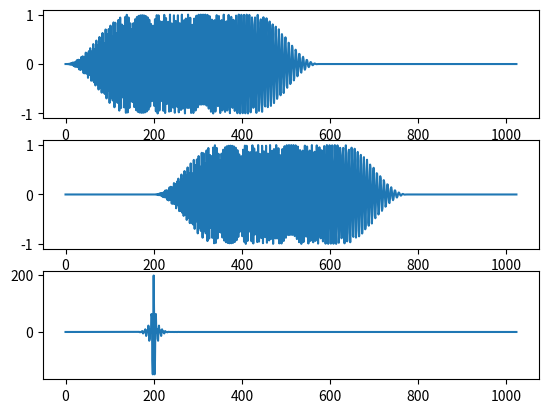

Recreate this plot in Python.
import numpy as np
import scipy.signal as signal
import matplotlib.pyplot as plt

def pow_two_pad_and_window(vec, fs, show=False):
    window = signal.windows.tukey(len(vec), alpha=0.5)
    windowed_vec = vec * window
    padded_windowed_vec = np.pad(windowed_vec, (0, 2**int(np.ceil(np.log2(len(windowed_vec)))) - len(windowed_vec)))
    if show:
        dur = len(padded_windowed_vec) / fs
        t = np.linspace(0, dur, len(padded_windowed_vec))
        plt.figure()
        plt.plot(t, padded_windowed_vec)
        plt.show()
    return padded_windowed_vec/max(padded_windowed_vec)

fs = 192000

dur = 3e-3
hi_freq = 60e3
low_freq = 20e3

t_tone = np.linspace(0, dur, int(fs*dur))
chirp = signal.chirp(t_tone, hi_freq, t_tone[-1], low_freq)

sig = pow_two_pad_and_window(chirp, fs)

delayed_sig = np.roll(sig, 200)

autocorr = signal.correlate(delayed_sig, sig, 'same', method='fft')

plt.figure()
plt.subplot(3, 1, 1)
plt.plot(sig)
plt.subplot(3, 1, 2)
plt.plot(delayed_sig)
plt.subplot(3, 1, 3)
plt.plot(np.fft.fftshift(autocorr))
plt.show()